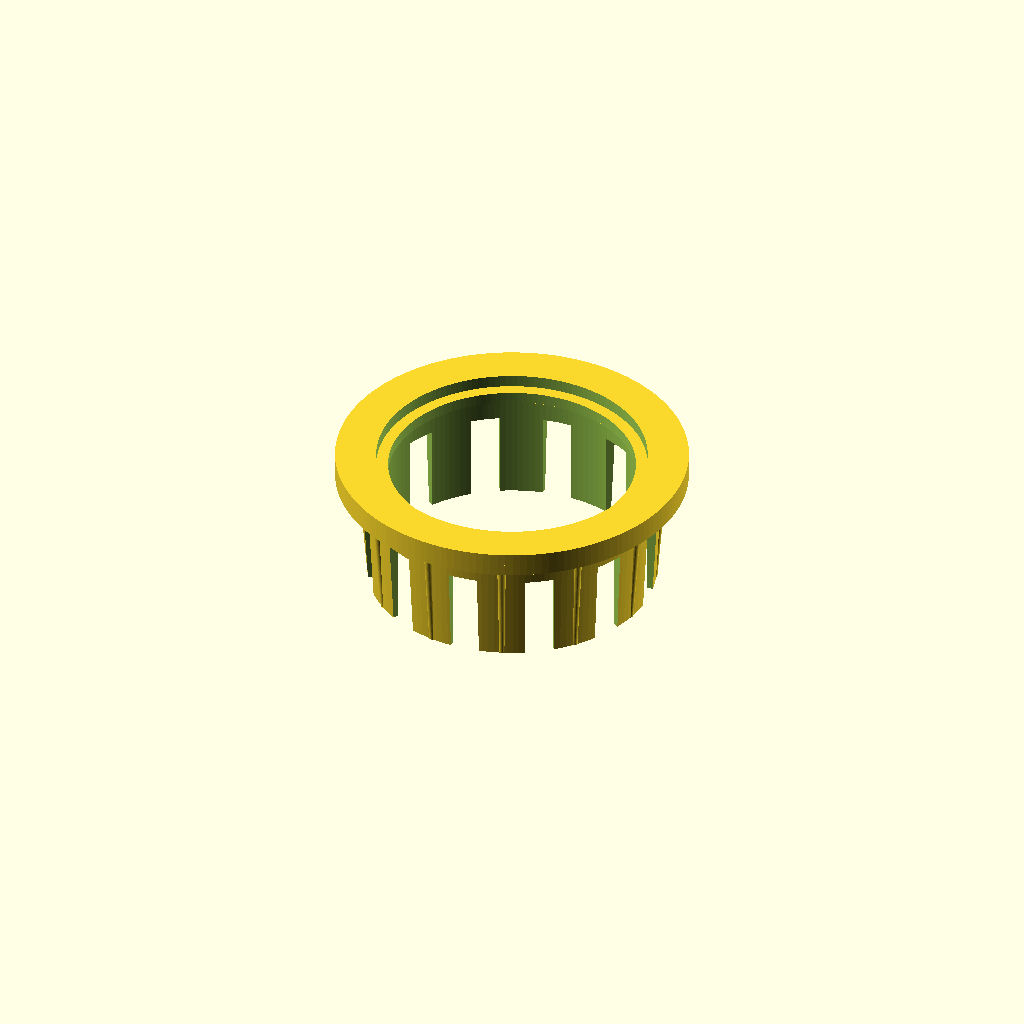
Cell 1 — every parameter at its default value.
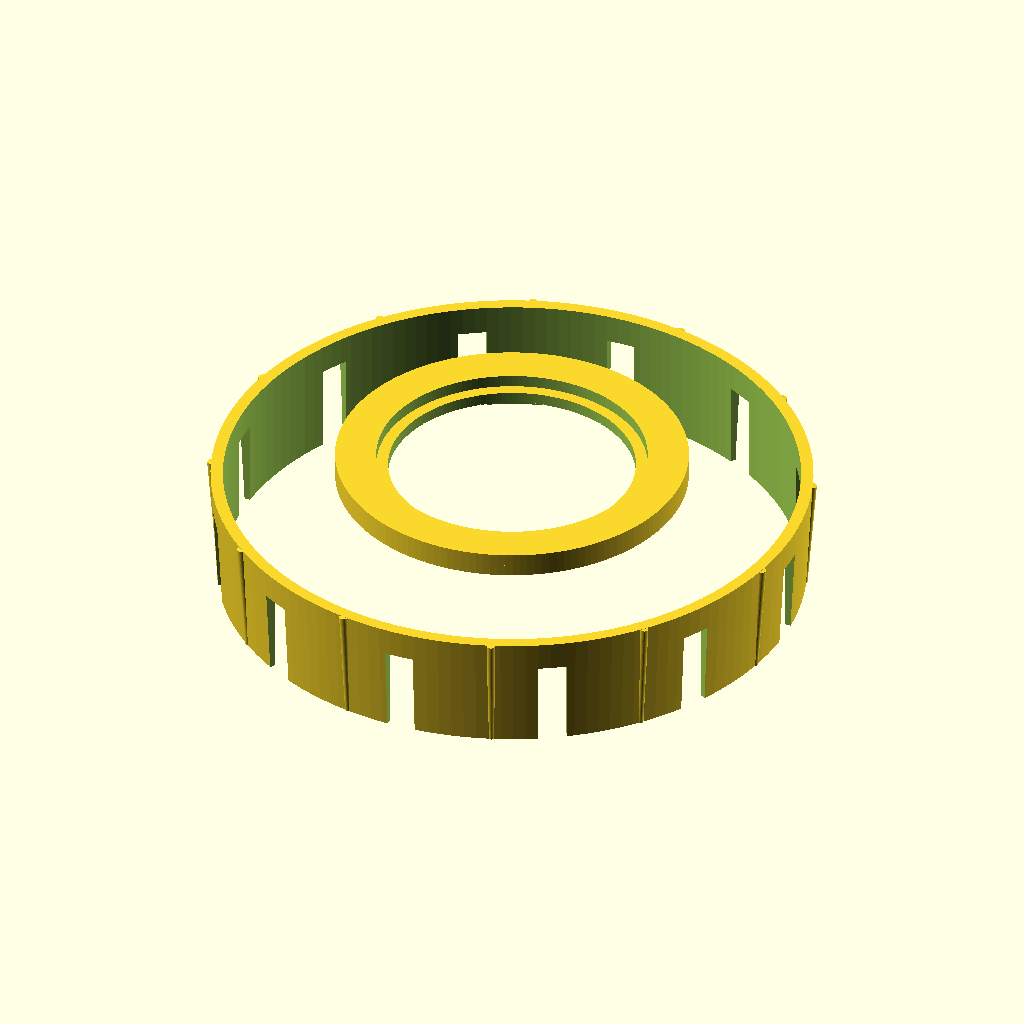
Cell 2: the same model with spoolhole = 102.
All cells are drawn from one camera (rotation 55°, 0°, 25°, orthographic, colour scheme Cornfield), so only the parameter changes between them.
OpenSCAD source file inputs/thingiverse/files/thing-3496782/files/spool-hole-holder-for-hygrometer-V2.scad:
//Halterung für Hygrometer/Thermometer
//20190316 P. de Graaff

spoolhole=51;

//Fassung
translate([0,0,2])difference(){
    translate([0,0,-0.1])cylinder(d=60,h=2.1,$fn=150);
    translate([0,0,-1])cylinder(d=46,h=5,$fn=150);
}
difference(){
    translate([0,0,-0.1])cylinder(d=60,h=2,$fn=150);
    translate([0,0,-1])cylinder(d=42,h=5,$fn=150);
}

translate([0,0,0])difference(){
    rotate([180,0,0])cylinder(d2=spoolhole-2,d1=spoolhole+0.2,h=20,$fn=150);
    translate([0,0,1])rotate([180,0,0])cylinder(d=spoolhole-4,3,h=50,$fn=150);
    translate([0,0,-10])for (j=[0:30:360]){
    translate([0,0,-35])rotate([0,0,0+j])cube([60,5,40]);
    }
}
//Winkel berechnen
b=sqrt(20*20+(spoolhole-spoolhole-2)*(spoolhole-spoolhole-2));
echo(b);
gamma=acos(20/b);
echo(gamma);
for(alpha=[0:30:360]){
    rotate([0,0,-9+alpha])translate([(spoolhole-2)/2-0.3,0,-20])rotate([0,gamma/2+1,0])cylinder(d1=1,d2=1.5,h=20,$fn=50);
}
Parameter table extracted from the source (name, type, default, range or options):
spoolhole: number, default 51
